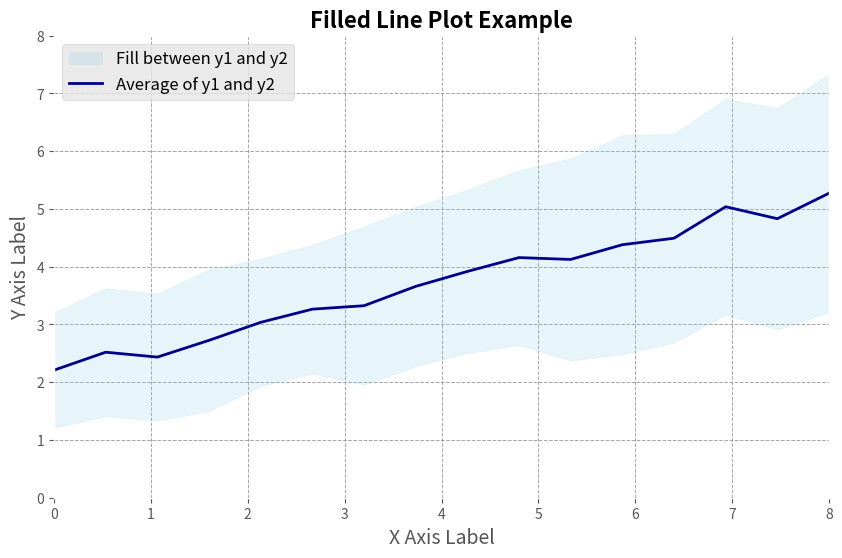

The script that saved this image:
import matplotlib.pyplot as plt
import numpy as np

# 设置风格为 ggplot
plt.style.use('ggplot')

# 生成数据
np.random.seed(1)
x = np.linspace(0, 8, 16)
y1 = 3 + 4*x/8 + np.random.uniform(0.0, 0.5, len(x))
y2 = 1 + 2*x/8 + np.random.uniform(0.0, 0.5, len(x))

# 创建图形和轴对象
fig, ax = plt.subplots(figsize=(10, 6))

# 填充两条折线之间的区域
ax.fill_between(x, y1, y2, alpha=0.2,color='skyblue', label='Fill between y1 and y2')

# 绘制两条折线的平均值曲线
ax.plot(x, (y1 + y2)/2, color='darkblue', linewidth=2, linestyle='-', label='Average of y1 and y2')

# 设置坐标轴的范围和刻度
ax.set_xlim(0, 8)
ax.set_ylim(0, 8)
ax.set_xticks(np.arange(0, 9, 1))
ax.set_yticks(np.arange(0, 9, 1))

# 添加网格
ax.grid(True, which='both', linestyle='--', linewidth=0.7, color='gray', alpha=0.7)

# 设置标题和标签
ax.set_title('Filled Line Plot Example', fontsize=16, fontweight='bold')
ax.set_xlabel('X Axis Label', fontsize=14)
ax.set_ylabel('Y Axis Label', fontsize=14)
plt.gca().set_facecolor('white')
# 添加图例
ax.legend(loc='upper left', fontsize=12)

# 展示图形
plt.show()